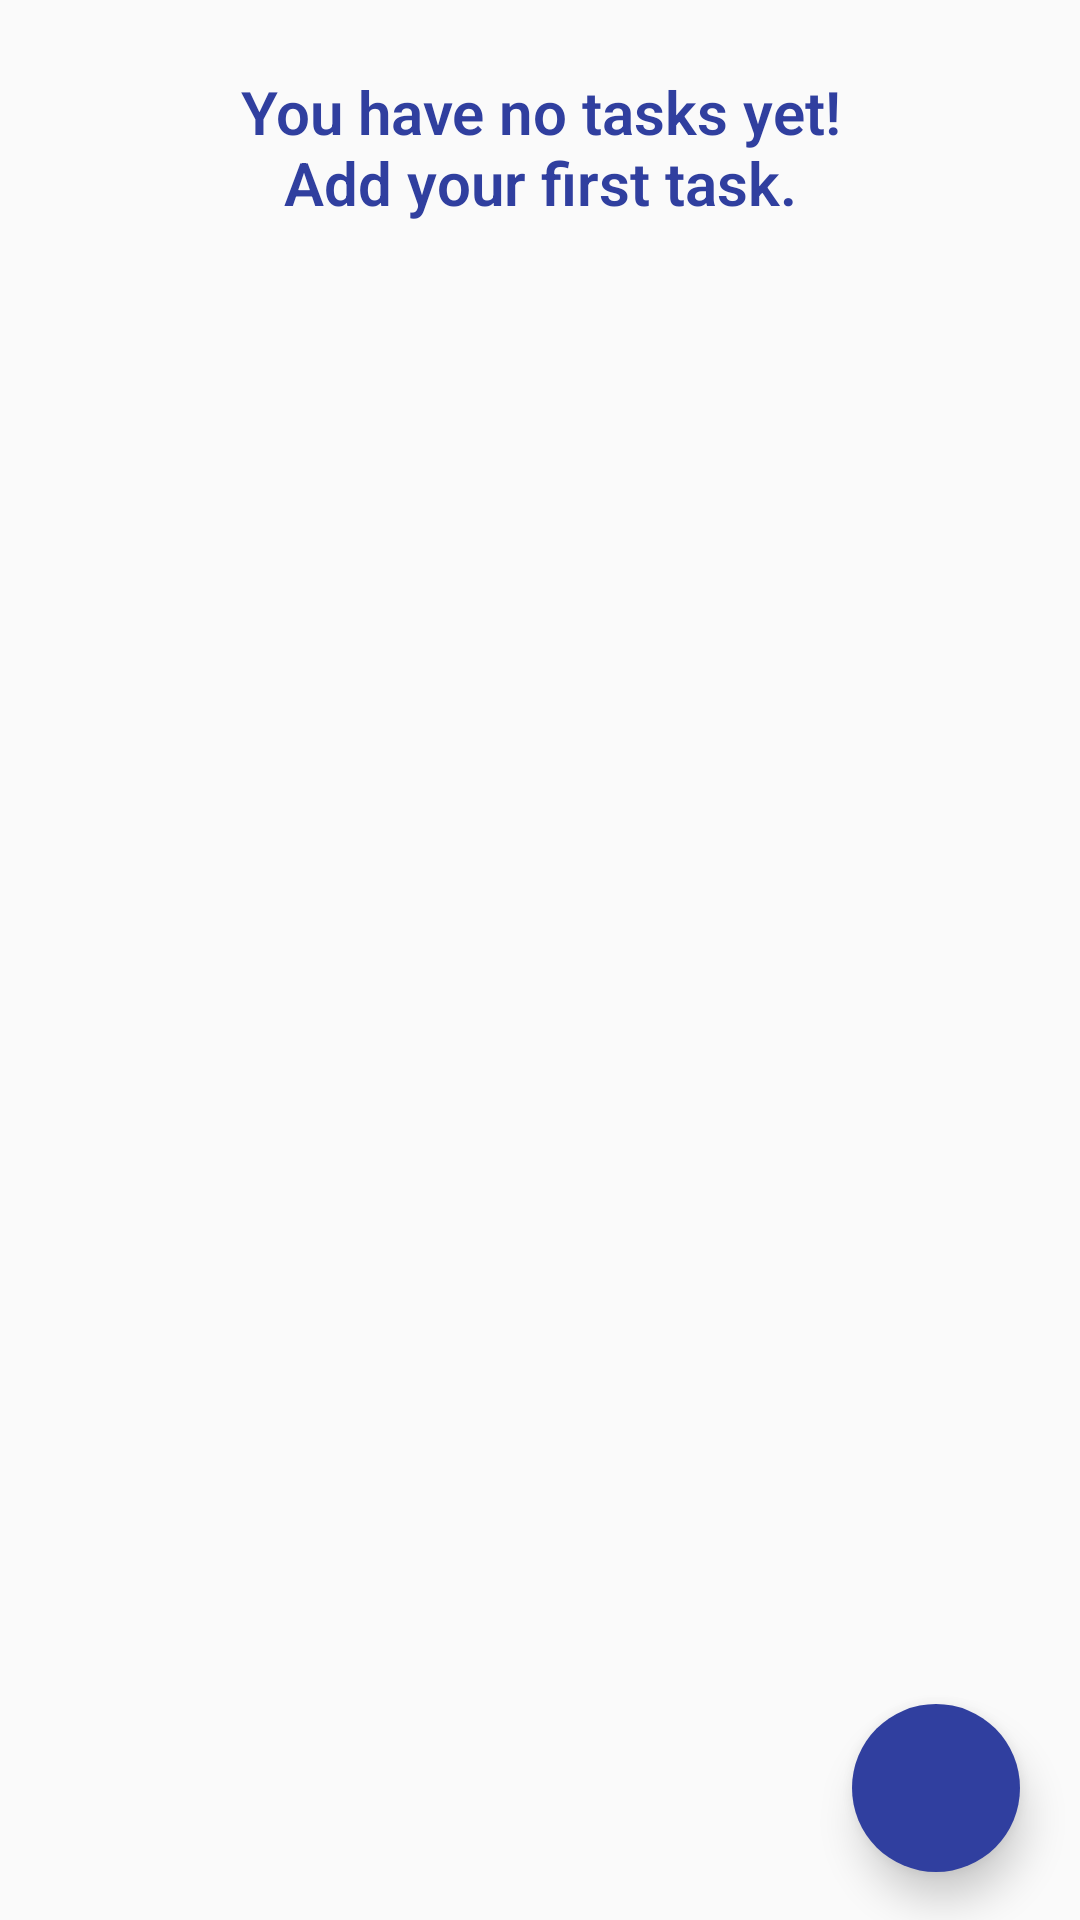

Write the Android layout XML for this screen, with the resource values it uses.
<!-- AndroidManifest.xml: application theme AppTheme -->
<!-- res/layout/activity_task.xml -->
<?xml version="1.0" encoding="utf-8"?>
<RelativeLayout xmlns:android="http://schemas.android.com/apk/res/android"
    xmlns:app="http://schemas.android.com/apk/res-auto"
    android:layout_width="match_parent"
    android:layout_height="match_parent"
    android:paddingLeft="@dimen/standard_padding"
    android:paddingRight="@dimen/standard_padding">

    <ListView
        android:id="@+id/listView"
        android:layout_width="match_parent"
        android:layout_height="wrap_content"
        android:layout_alignParentStart="true" />


    <RelativeLayout
        android:id="@+id/empty_view"
        style="@style/RelativeDefault">

        <TextView
            android:id="@+id/widget_text_view"
            style="@style/TextEmptyView" />
    </RelativeLayout>

    <android.support.design.widget.FloatingActionButton
        android:id="@+id/fab"
        style="@style/FabButton"
        android:layout_alignParentBottom="true"
        android:layout_alignParentEnd="true"
        android:contentDescription="@string/this_is_a_button_to_add_a_new_task"
        android:src="@drawable/ic_exposure_plus_1_black_24dp"
        app:backgroundTint="@color/colorPrimaryDark"
        app:borderWidth="0dp"
        app:elevation="@dimen/standard_elevation"
        app:fab_size="normal" />
</RelativeLayout>
<!-- resources referenced by this layout -->
<resources>
  <color name="colorPrimaryDark">#303F9F</color>
  <dimen name="standard_elevation">8dp</dimen>
  <dimen name="standard_padding">4dp</dimen>
  <string name="this_is_a_button_to_add_a_new_task">This is a button to add a new task</string>
  <style name="FabButton">
          <item name="android:layout_width">wrap_content</item>
          <item name="android:layout_height">wrap_content</item>
          <item name="android:layout_margin">16dp</item>
  
      </style>
  <style name="RelativeDefault">
          <item name="android:layout_width">match_parent</item>
          <item name="android:layout_height">match_parent</item>
          <item name="android:focusableInTouchMode">true</item>
      </style>
  <style name="TextEmptyView">
      <item name="android:layout_width">match_parent</item>
      <item name="android:layout_height">wrap_content</item>
      <item name="android:layout_marginRight">16dp</item>
      <item name="android:layout_marginLeft">16dp</item>
      <item name="android:textAlignment">center</item>
      <item name="android:textStyle">bold</item>
      <item name="android:fontFamily">sans-serif-light</item>
      <item name="android:textAppearance">
          @style/Base.TextAppearance.AppCompat.SearchResult.Title
      </item>
      <item name="android:textColor">@color/colorPrimaryDark</item>
      <item name="android:text">@string/text_empty_view</item>
  </style>
  <style name="AppTheme" parent="Theme.AppCompat.Light.DarkActionBar">
          
          <item name="colorPrimary">@color/colorPrimary</item>
          <item name="colorPrimaryDark">@color/colorPrimaryDark</item>
          <item name="colorAccent">@color/colorAccent</item>
      </style>
  <string name="text_empty_view">\nYou have no tasks yet!\nAdd your first task.</string>
  <color name="colorPrimary">#3F51B5</color>
  <color name="colorAccent">#FF0000</color>
</resources>
